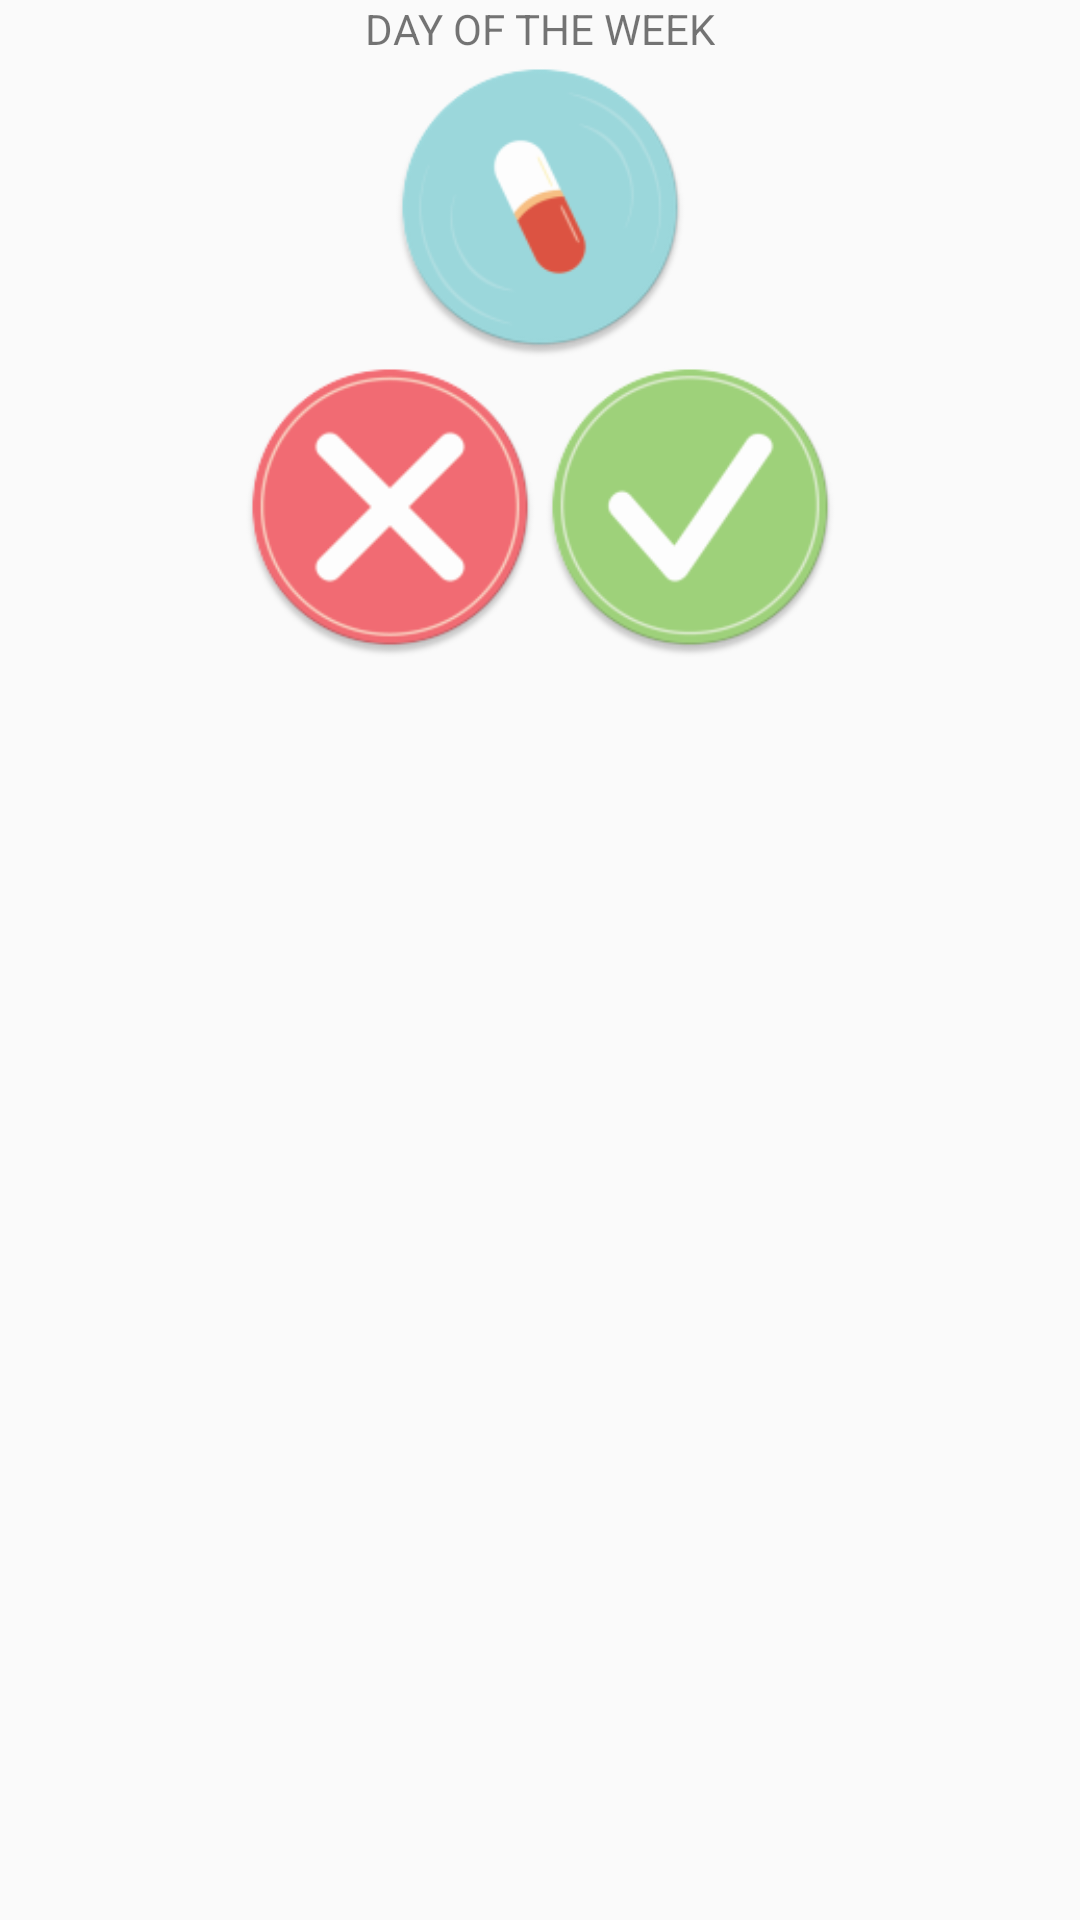

Write the Android layout XML for this screen, with the resource values it uses.
<!-- AndroidManifest.xml: activity theme AppTheme.NoActionBar -->
<!-- res/layout/fragment_main.xml -->
<RelativeLayout xmlns:android="http://schemas.android.com/apk/res/android"
    xmlns:tools="http://schemas.android.com/tools"
    android:layout_width="match_parent"
    android:layout_height="match_parent"
    android:paddingBottom="@dimen/activity_vertical_margin"
    android:paddingLeft="@dimen/activity_horizontal_margin"
    android:paddingRight="@dimen/activity_horizontal_margin"
    android:paddingTop="@dimen/activity_vertical_margin"
    tools:context="com.peacecorps.pcmalariaprevention.MainActivity$PlaceholderFragment">

    <LinearLayout
        android:layout_width="match_parent"
        android:orientation="vertical"
        android:layout_height="match_parent">

        <TextView
            android:layout_width="wrap_content"
            android:id="@+id/dayTextView"
            android:text="DAY OF THE WEEK"
            android:layout_gravity="center_horizontal"
            android:layout_height="wrap_content" />

        <ImageView
            android:layout_width="100dp"
            android:layout_gravity="center_horizontal"
            android:layout_height="100dp"
            android:background="@mipmap/pill_image" />

        <LinearLayout
            android:layout_width="wrap_content"
            android:paddingTop="@dimen/activity_vertical_margin"
            android:orientation="horizontal"
            android:layout_gravity="center_horizontal"
            android:layout_height="match_parent">

            <ImageButton
                android:layout_width="100dp"
                android:background="@mipmap/select_no"
                android:layout_height="100dp" />

            <ImageButton
                android:layout_width="100dp"
                android:background="@mipmap/select_yes"
                android:layout_height="100dp" />

        </LinearLayout>

    </LinearLayout>

</RelativeLayout>
<!-- resources referenced by this layout -->
<resources>
  <!-- mipmap pill_image: png bitmap (mipmap-hdpi, 3910 bytes) -->
  <!-- mipmap select_no: png bitmap (mipmap-hdpi, 3880 bytes) -->
  <!-- mipmap select_yes: png bitmap (mipmap-hdpi, 4178 bytes) -->
  <style name="AppTheme.NoActionBar">
          <item name="windowActionBar">false</item>
          <item name="windowNoTitle">true</item>
      </style>
</resources>
